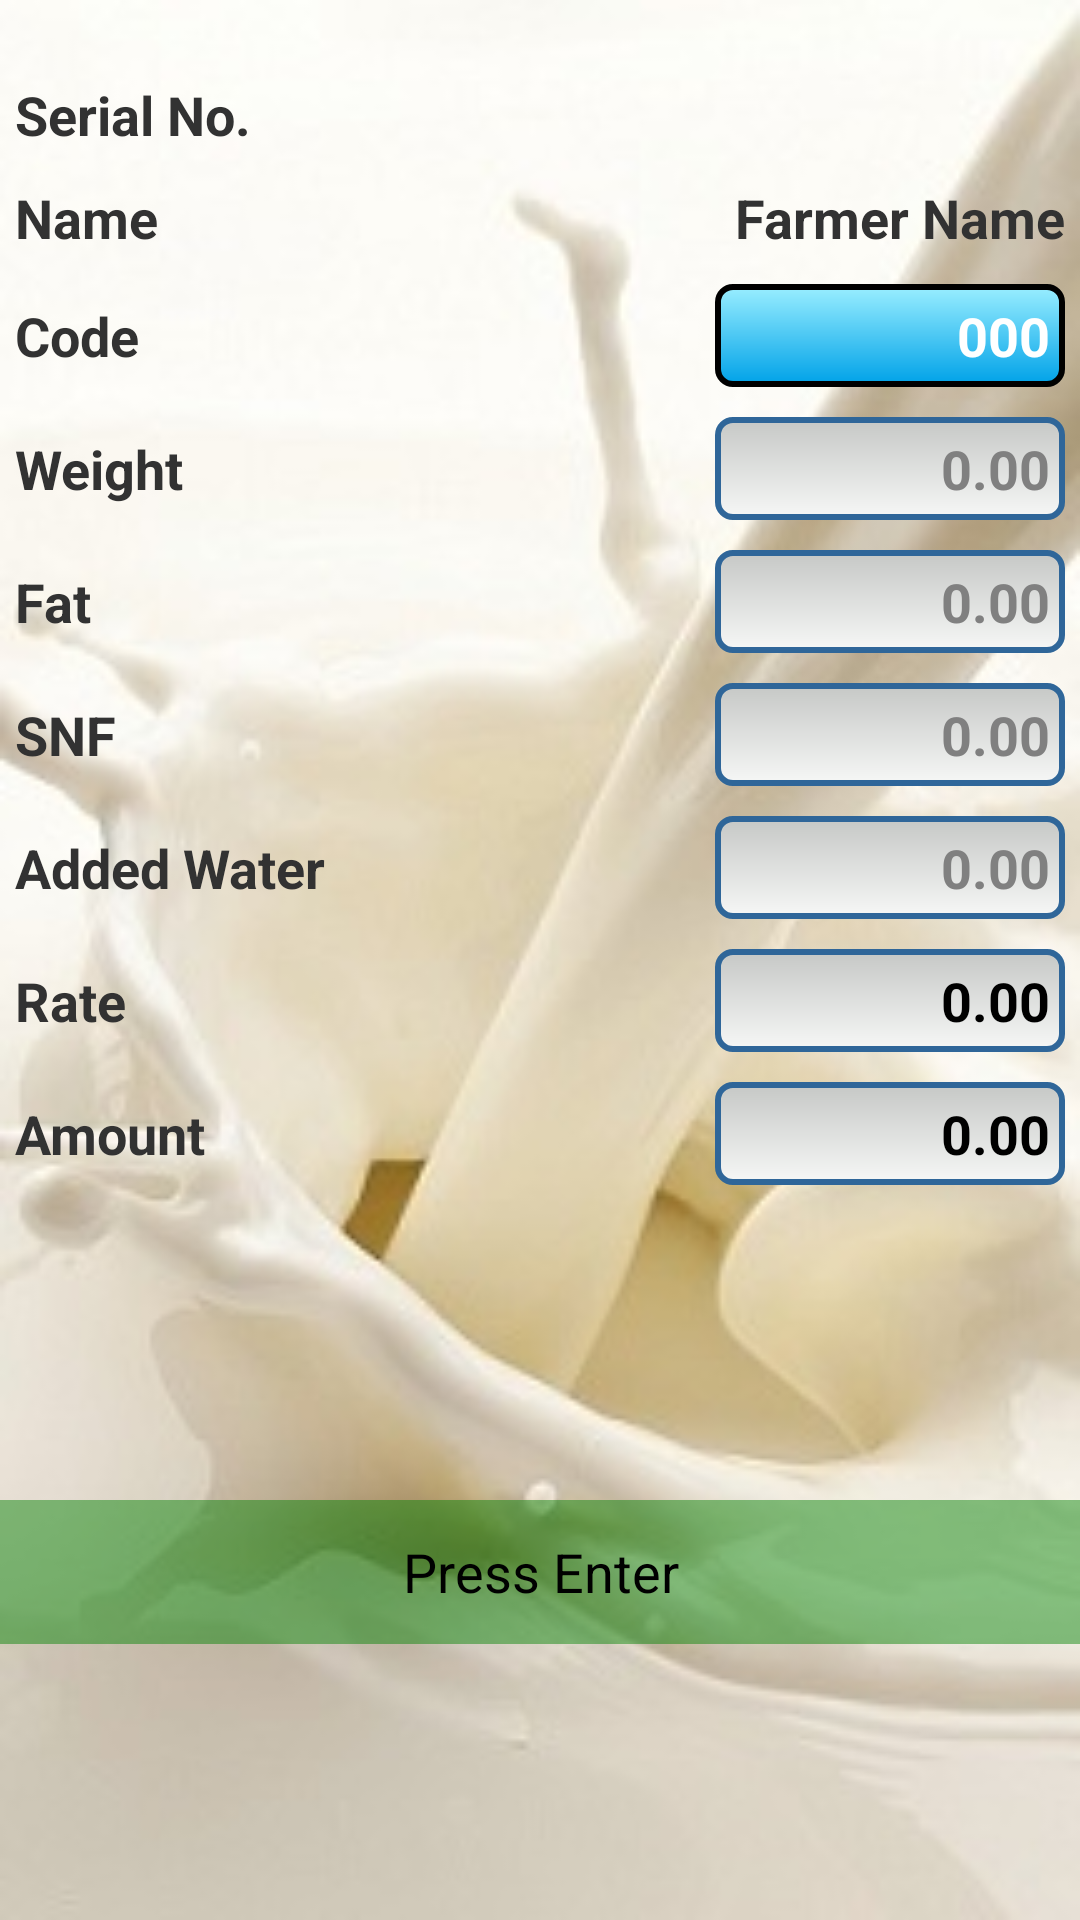

Reconstruct the res/layout file that produces this screen, plus the resources it refers to.
<!-- AndroidManifest.xml: application theme android:Theme.Holo.Light -->
<!-- res/layout/activity_home.xml -->
<?xml version="1.0" encoding="utf-8"?>

<LinearLayout xmlns:android="http://schemas.android.com/apk/res/android"
    android:id="@+id/main_ll"
    android:layout_width="fill_parent"
    android:layout_height="fill_parent"
    android:background="@drawable/background"
    android:orientation="vertical">

    <TextView
        android:id="@+id/timer_tv"
        android:layout_width="wrap_content"
        android:layout_height="wrap_content"
        android:layout_marginTop="20.0dip"
        android:textSize="0.0sp" />

    <LinearLayout
        android:id="@+id/sno_ll"
        android:layout_width="fill_parent"
        android:layout_height="wrap_content"
        android:layout_margin="@dimen/layout_margin"
        android:orientation="horizontal"
        android:weightSum="300.0">

        <TextView
            android:id="@+id/sno_tv"
            android:layout_width="fill_parent"
            android:layout_height="wrap_content"
            android:layout_weight="100.0"
            android:text="@string/sno_label"
            android:textSize="@dimen/text_size"
            android:textStyle="bold" />

        <TextView
            android:id="@+id/sno_et"
            android:layout_width="fill_parent"
            android:layout_height="wrap_content"
            android:layout_weight="200.0"
            android:gravity="end"
            android:textSize="@dimen/text_size"
            android:textStyle="bold" />
    </LinearLayout>

    <LinearLayout
        android:id="@+id/name_ll"
        android:layout_width="fill_parent"
        android:layout_height="wrap_content"
        android:layout_margin="@dimen/layout_margin"
        android:orientation="horizontal"
        android:weightSum="300.0">

        <TextView
            android:id="@+id/name_tv"
            android:layout_width="fill_parent"
            android:layout_height="wrap_content"
            android:layout_weight="200.0"
            android:text="@string/name_label"
            android:textSize="@dimen/text_size"
            android:textStyle="bold" />

        <TextView
            android:id="@+id/name_et"
            android:layout_width="fill_parent"
            android:layout_height="wrap_content"
            android:layout_weight="100.0"
            android:gravity="end"
            android:text="Farmer Name"
            android:textSize="@dimen/text_size"
            android:textStyle="bold" />
    </LinearLayout>

    <LinearLayout
        android:id="@+id/code_ll"
        android:layout_width="fill_parent"
        android:layout_height="wrap_content"
        android:layout_margin="@dimen/layout_margin"
        android:orientation="horizontal"
        android:weightSum="300.0">

        <TextView
            android:id="@+id/code_tv"
            android:layout_width="fill_parent"
            android:layout_height="wrap_content"
            android:layout_weight="100.0"
            android:text="@string/code_label"
            android:textSize="@dimen/text_size"
            android:textStyle="bold" />

        <EditText
            android:id="@+id/code_et"
            android:layout_width="fill_parent"
            android:layout_height="wrap_content"
            android:layout_weight="200.0"
            android:background="@drawable/focused"
            android:gravity="end"
            android:inputType="number"
            android:text="@string/code_hint"
            android:textColor="#FFFFFF"
            android:textColorHint="#FFFFFF"
            android:textSize="@dimen/text_size"
            android:textStyle="bold" />
    </LinearLayout>

    <LinearLayout
        android:id="@+id/weight_ll"
        android:layout_width="fill_parent"
        android:layout_height="wrap_content"
        android:layout_margin="@dimen/layout_margin"
        android:orientation="horizontal"
        android:weightSum="300.0">

        <TextView
            android:id="@+id/weight_tv"
            android:layout_width="fill_parent"
            android:layout_height="wrap_content"
            android:layout_weight="100.0"
            android:text="@string/weight_label"
            android:textSize="@dimen/text_size"
            android:textStyle="bold" />

        <EditText
            android:id="@+id/weight_et"
            android:layout_width="fill_parent"
            android:layout_height="wrap_content"
            android:layout_weight="200.0"
            android:digits="@string/added_water_hint"
            android:background="@drawable/unfocused"
            android:gravity="end"
            android:hint="@string/weight_hint"
            android:inputType="numberDecimal"
            android:textColor="#000000"
            android:textSize="@dimen/text_size"
            android:textStyle="bold" />
    </LinearLayout>

    <LinearLayout
        android:id="@+id/fat_ll"
        android:layout_width="fill_parent"
        android:layout_height="wrap_content"
        android:layout_margin="@dimen/layout_margin"
        android:orientation="horizontal"
        android:weightSum="300.0">

        <TextView
            android:id="@+id/fat_tv"
            android:layout_width="fill_parent"
            android:layout_height="wrap_content"
            android:layout_weight="100.0"
            android:text="@string/fat_label"
            android:textSize="@dimen/text_size"
            android:textStyle="bold" />

        <EditText
            android:id="@+id/fat_et"
            android:layout_width="fill_parent"
            android:layout_height="wrap_content"
            android:layout_weight="200.0"
            android:background="@drawable/unfocused"
            android:gravity="end"
            android:hint="@string/fat_hint"
            android:inputType="numberDecimal"
            android:textColor="#000000"
            android:textSize="@dimen/text_size"
            android:textStyle="bold" />
    </LinearLayout>

    <LinearLayout
        android:id="@+id/snf_ll"
        android:layout_width="fill_parent"
        android:layout_height="wrap_content"
        android:layout_margin="@dimen/layout_margin"
        android:orientation="horizontal"
        android:weightSum="300.0">

        <TextView
            android:id="@+id/snf_tv"
            android:layout_width="fill_parent"
            android:layout_height="wrap_content"
            android:layout_weight="100.0"
            android:text="@string/snf_label"
            android:textSize="@dimen/text_size"
            android:textStyle="bold" />

        <EditText
            android:id="@+id/snf_et"
            android:layout_width="fill_parent"
            android:layout_height="wrap_content"
            android:layout_weight="200.0"
            android:background="@drawable/unfocused"
            android:gravity="end"
            android:hint="@string/snf_hint"
            android:inputType="numberDecimal"
            android:textColor="#000000"
            android:textSize="@dimen/text_size"
            android:textStyle="bold" />
    </LinearLayout>

    <LinearLayout
        android:id="@+id/added_water_ll"
        android:layout_width="fill_parent"
        android:layout_height="wrap_content"
        android:layout_margin="@dimen/layout_margin"
        android:orientation="horizontal"
        android:weightSum="300.0">

        <TextView
            android:id="@+id/added_water_tv"
            android:layout_width="fill_parent"
            android:layout_height="wrap_content"
            android:layout_weight="100.0"
            android:text="@string/added_water_label"
            android:textSize="@dimen/text_size"
            android:textStyle="bold" />

        <EditText
            android:id="@+id/added_water_et"
            android:layout_width="fill_parent"
            android:layout_height="wrap_content"
            android:layout_weight="200.0"
            android:background="@drawable/unfocused"
            android:enabled="false"
            android:gravity="end"
            android:hint="@string/added_water_hint"
            android:inputType="none"
            android:textColor="#000000"
            android:textSize="@dimen/text_size"
            android:textStyle="bold" />
    </LinearLayout>

    <LinearLayout
        android:id="@+id/rate_ll"
        android:layout_width="fill_parent"
        android:layout_height="wrap_content"
        android:layout_margin="@dimen/layout_margin"
        android:orientation="horizontal"
        android:weightSum="300.0">

        <TextView
            android:id="@+id/rate_tv"
            android:layout_width="fill_parent"
            android:layout_height="wrap_content"
            android:layout_weight="100.0"
            android:text="@string/rate_label"
            android:textSize="@dimen/text_size"
            android:textStyle="bold" />

        <EditText
            android:id="@+id/rate_et"
            android:layout_width="fill_parent"
            android:layout_height="wrap_content"
            android:layout_weight="200.0"
            android:background="@drawable/unfocused"
            android:enabled="false"
            android:gravity="end"
            android:inputType="none"
            android:text="@string/rate_text"
            android:textColor="#000000"
            android:textSize="@dimen/text_size"
            android:textStyle="bold" />
    </LinearLayout>

    <LinearLayout
        android:id="@+id/amount_ll"
        android:layout_width="fill_parent"
        android:layout_height="wrap_content"
        android:layout_margin="@dimen/layout_margin"
        android:orientation="horizontal"
        android:weightSum="300.0">

        <TextView
            android:id="@+id/amount_tv"
            android:layout_width="fill_parent"
            android:layout_height="wrap_content"
            android:layout_weight="100.0"
            android:text="@string/amount_label"
            android:textSize="@dimen/text_size"
            android:textStyle="bold" />

        <EditText
            android:id="@+id/amount_et"
            android:layout_width="fill_parent"
            android:layout_height="wrap_content"
            android:layout_weight="200.0"
            android:background="@drawable/unfocused"
            android:enabled="false"
            android:gravity="end"
            android:inputType="none"
            android:text="@string/amount_text"
            android:textColor="#000000"
            android:textSize="@dimen/text_size"
            android:textStyle="bold" />
    </LinearLayout>

    <Button
        android:id="@+id/print_entered_data"
        android:layout_width="match_parent"
        android:layout_height="wrap_content"
        android:layout_gravity="center"
        android:layout_marginTop="100dp"
        android:background="#77008000"
        android:text="Press Enter"
        android:textSize="@dimen/text_size" />

    <LinearLayout
        android:layout_width="fill_parent"
        android:layout_height="wrap_content"
        android:orientation="horizontal"
        android:visibility="gone"
        android:weightSum="150.0">

        <Button
            android:id="@+id/btn1"
            android:layout_width="0dp"
            android:layout_height="wrap_content"
            android:layout_weight="50.0"
            android:text="Button1" />

        <Button
            android:id="@+id/btn2"
            android:layout_width="0dp"
            android:layout_height="wrap_content"
            android:layout_weight="50.0"
            android:text="Button2" />

        <EditText
            android:id="@+id/pass"
            android:enabled="true"
            android:inputType="numberPassword"
            android:layout_width="0dp"
            android:layout_height="wrap_content"
            android:layout_weight="50.0" />
    </LinearLayout>
</LinearLayout>
<!-- resources referenced by this layout -->
<resources>
  <dimen name="layout_margin">5.0dip</dimen>
  <dimen name="text_size">18.0sp</dimen>
  <!-- drawable background: jpg bitmap (drawable, 28242 bytes) -->
  <!-- drawable focused (drawable) -->
  <?xml version="1.0" encoding="utf-8"?>
  
  <shape
    xmlns:android="http://schemas.android.com/apk/res/android">
      <solid android:color="#ffffffff" />
      <stroke android:width="2.0dip" android:color="#ff000000" />
      <padding android:left="5.0dip" android:top="5.0dip" android:right="5.0dip" android:bottom="5.0dip" />
      <corners android:topLeftRadius="5.0dip" android:topRightRadius="5.0dip" android:bottomLeftRadius="5.0dip" android:bottomRightRadius="5.0dip" />
      <gradient
          android:startColor="#ff00A2E8"
          android:endColor="#FF99EEFF"
          android:angle="90.0" />
  </shape>
  <!-- drawable unfocused (drawable) -->
  <?xml version="1.0" encoding="utf-8"?>
  
  <shape
    xmlns:android="http://schemas.android.com/apk/res/android">
      <solid android:color="#ffffffff" />
      <stroke android:width="2.0dip" android:color="#ff2f6699" />
      <padding android:left="5.0dip" android:top="5.0dip" android:right="5.0dip" android:bottom="5.0dip" />
      <corners android:topLeftRadius="5.0dip" android:topRightRadius="5.0dip" android:bottomLeftRadius="5.0dip" android:bottomRightRadius="5.0dip" />
      <gradient android:startColor="#fff6f7f6" android:endColor="#ffc6c8c6" android:angle="90.0" />
  </shape>
  <string name="added_water_hint">0.00</string>
  <string name="added_water_label">Added Water</string>
  <string name="amount_label">Amount</string>
  <string name="amount_text">0.00</string>
  <string name="code_hint">000</string>
  <string name="code_label">Code</string>
  <string name="fat_hint">0.00</string>
  <string name="fat_label">Fat</string>
  <string name="name_label">Name</string>
  <string name="rate_label">Rate</string>
  <string name="rate_text">0.00</string>
  <string name="snf_hint">0.00</string>
  <string name="snf_label">SNF</string>
  <string name="sno_label">Serial No.</string>
  <string name="weight_hint">0.00</string>
  <string name="weight_label">Weight</string>
</resources>
